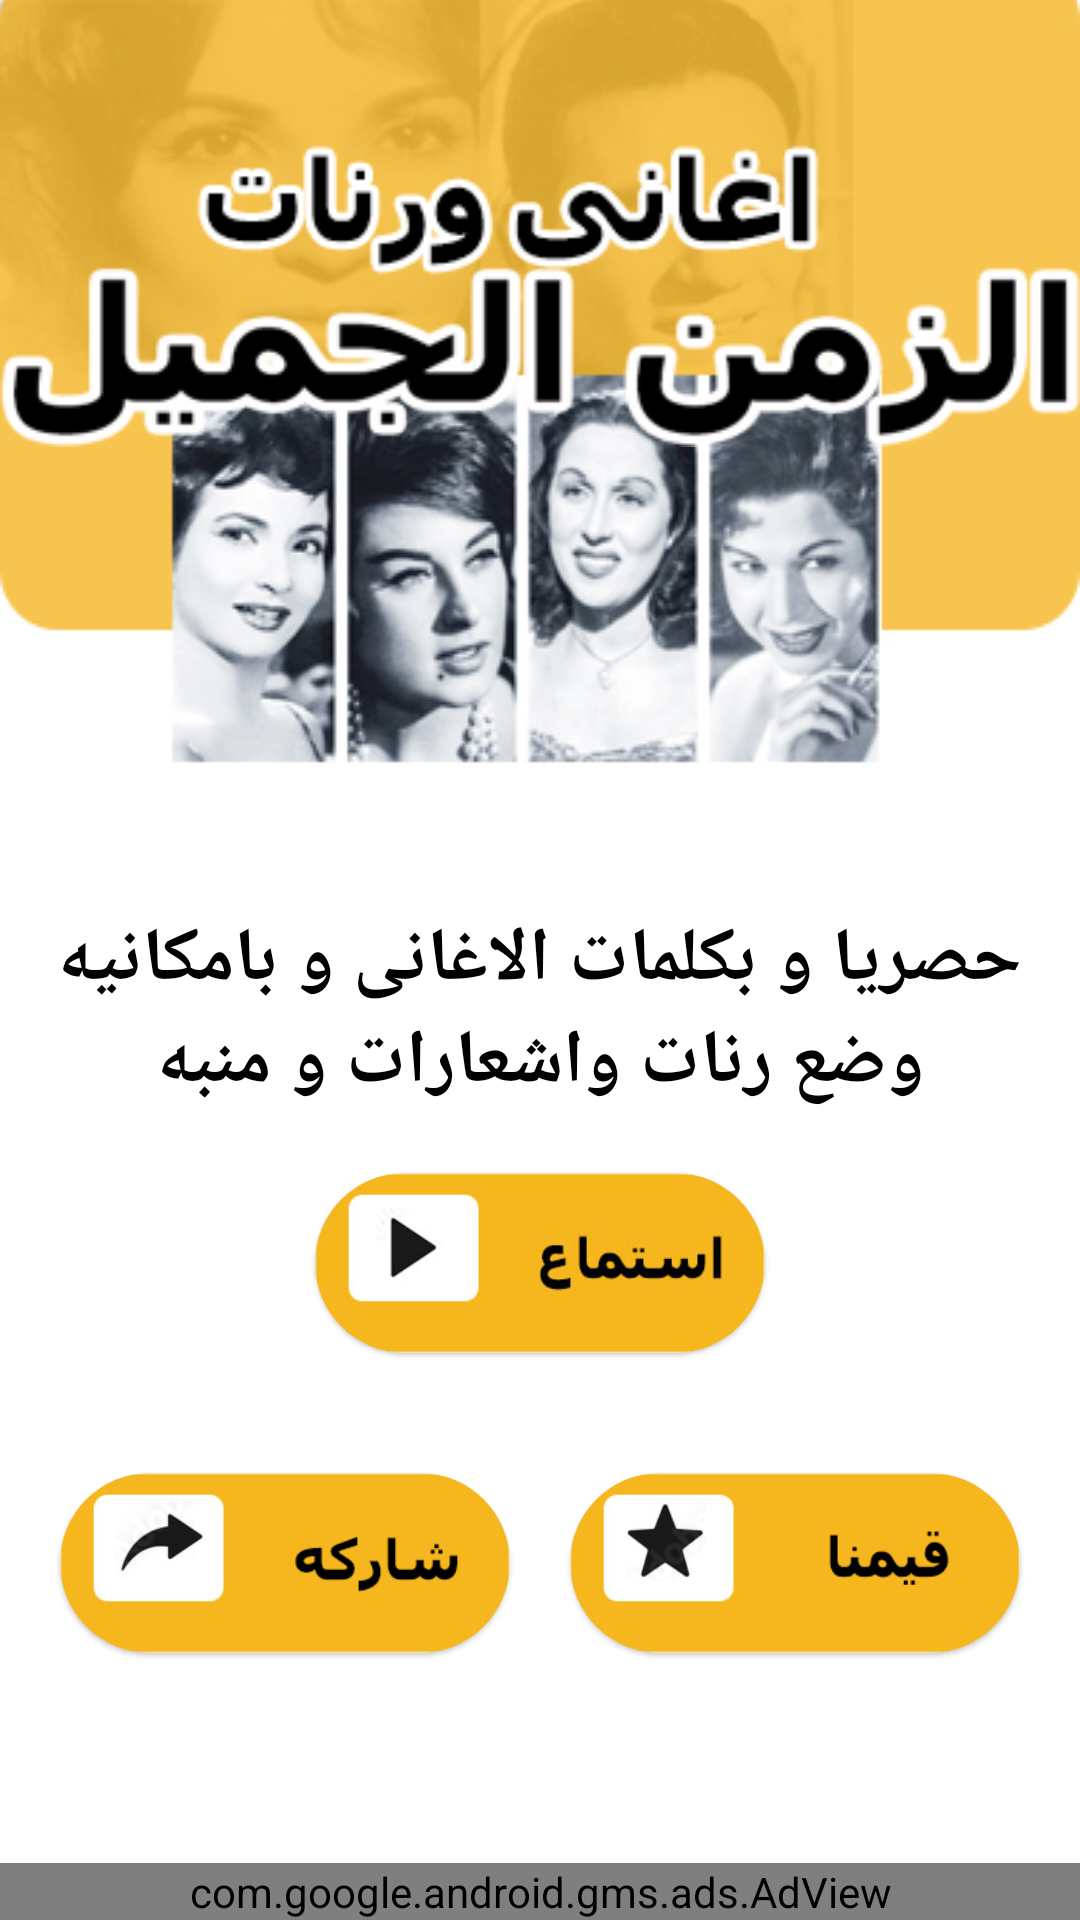

Layout XML and referenced resources for this Android screen:
<!-- AndroidManifest.xml: application theme Theme.Elzamanelgameel -->
<!-- res/layout/fragment_start_screen.xml -->
<?xml version="1.0" encoding="utf-8"?>
<layout xmlns:android="http://schemas.android.com/apk/res/android"
    xmlns:tools="http://schemas.android.com/tools"
    xmlns:app="http://schemas.android.com/apk/res-auto">

    <data>

    </data>

    <RelativeLayout
        android:layout_width="match_parent"
        android:layout_height="match_parent"
        tools:context=".StartScreenFragment">

        <FrameLayout
            android:layout_width="match_parent"
            android:id="@+id/framelayout"
            android:layout_height="wrap_content"
            android:background="@drawable/oldyellowpic">

            <ImageView
                android:layout_width="wrap_content"
                android:layout_gravity="center_horizontal"
                android:layout_marginTop="40dp"
                android:layout_height="wrap_content"
                android:src="@drawable/namenew" />
        </FrameLayout>

        <TextView
            android:id="@+id/textviewmytext"
            android:layout_width="match_parent"
            android:layout_height="wrap_content"
            android:layout_below="@id/framelayout"
            android:text="حصريا و بكلمات الاغانى و بامكانيه وضع رنات واشعارات و منبه"
            android:textAlignment="center"
            android:textColor="@color/black"
            android:textSize="25dp"
            android:textStyle="bold" />

        <LinearLayout
            android:layout_width="match_parent"
            android:layout_height="wrap_content"
            android:orientation="vertical"
            android:layout_below="@+id/textviewmytext">

            <LinearLayout
                android:layout_width="match_parent"
                android:orientation="horizontal"
                android:gravity="center_horizontal"
                android:layout_margin="10dp"
                android:layout_height="wrap_content"
   >

                <com.google.android.material.card.MaterialCardView
                    android:layout_width="150dp"
                    app:cardCornerRadius="30dp"
                    android:layout_margin="10dp"
                    android:layout_height="60dp">

                    <ImageView
                        android:layout_width="wrap_content"
                        android:id="@+id/imag_Listen"
                        android:layout_height="wrap_content"
                        android:background="@drawable/listen" />
                </com.google.android.material.card.MaterialCardView>



            </LinearLayout>

            <LinearLayout
                android:layout_width="match_parent"
                android:orientation="horizontal"
                android:gravity="center_horizontal"
                android:layout_margin="10dp"
                android:layout_height="wrap_content"

                >

                <com.google.android.material.card.MaterialCardView
                    android:layout_width="150dp"
                    app:cardCornerRadius="30dp"
                    android:layout_margin="10dp"
                    android:layout_height="60dp">

                    <ImageView
                        android:layout_width="wrap_content"
                        android:layout_height="wrap_content"
                        android:id="@+id/img_shareapp"
                        android:background="@drawable/share" />
                </com.google.android.material.card.MaterialCardView>

                <com.google.android.material.card.MaterialCardView
                    android:layout_width="150dp"
                    app:cardCornerRadius="30dp"
                    android:layout_margin="10dp"

                    android:layout_height="60dp">

                    <ImageView
                        android:layout_width="wrap_content"
                        android:layout_height="wrap_content"
                        android:id="@+id/imag_rateus"
                        android:background="@drawable/rateus" />
                </com.google.android.material.card.MaterialCardView>

            </LinearLayout>
        </LinearLayout>

        <com.google.android.gms.ads.AdView xmlns:ads="http://schemas.android.com/apk/res-auto"
            android:id="@+id/adView"
            android:layout_width="match_parent"
            android:layout_height="wrap_content"
            android:layout_alignParentBottom="true"
            android:layout_centerHorizontal="true"
            ads:adSize="BANNER"
            ads:adUnitId="ca-app-pub-3940256099942544/6300978111" />
    </RelativeLayout>
</layout>
<!-- resources referenced by this layout -->
<resources>
  <color name="black">#FF000000</color>
  <!-- drawable listen: png bitmap (drawable, 15468 bytes) -->
  <!-- drawable namenew: png bitmap (drawable, 17372 bytes) -->
  <!-- drawable oldyellowpic: jpg bitmap (drawable, 65978 bytes) -->
  <!-- drawable rateus: png bitmap (drawable, 9934 bytes) -->
  <!-- drawable share: png bitmap (drawable, 9726 bytes) -->
  <style name="Theme.Elzamanelgameel" parent="Theme.MaterialComponents.Light.NoActionBar">
          
          <item name="colorPrimary">@color/purple_500</item>
          <item name="colorPrimaryVariant">@color/purple_700</item>
          <item name="colorOnPrimary">@color/white</item>
          
          <item name="colorSecondary">@color/teal_200</item>
          <item name="fontFamily">@font/arabicfont</item>
          <item name="colorSecondaryVariant">@color/teal_700</item>
          <item name="colorOnSecondary">@color/black</item>
          
          <item name="android:statusBarColor" tools:targetApi="l">?attr/colorPrimaryVariant</item>
          
      </style>
  <color name="purple_500">#FF6200EE</color>
  <color name="purple_700">#FF3700B3</color>
  <color name="white">#FFFFFFFF</color>
  <color name="teal_200">#FF03DAC5</color>
  <color name="teal_700">#FF018786</color>
</resources>
